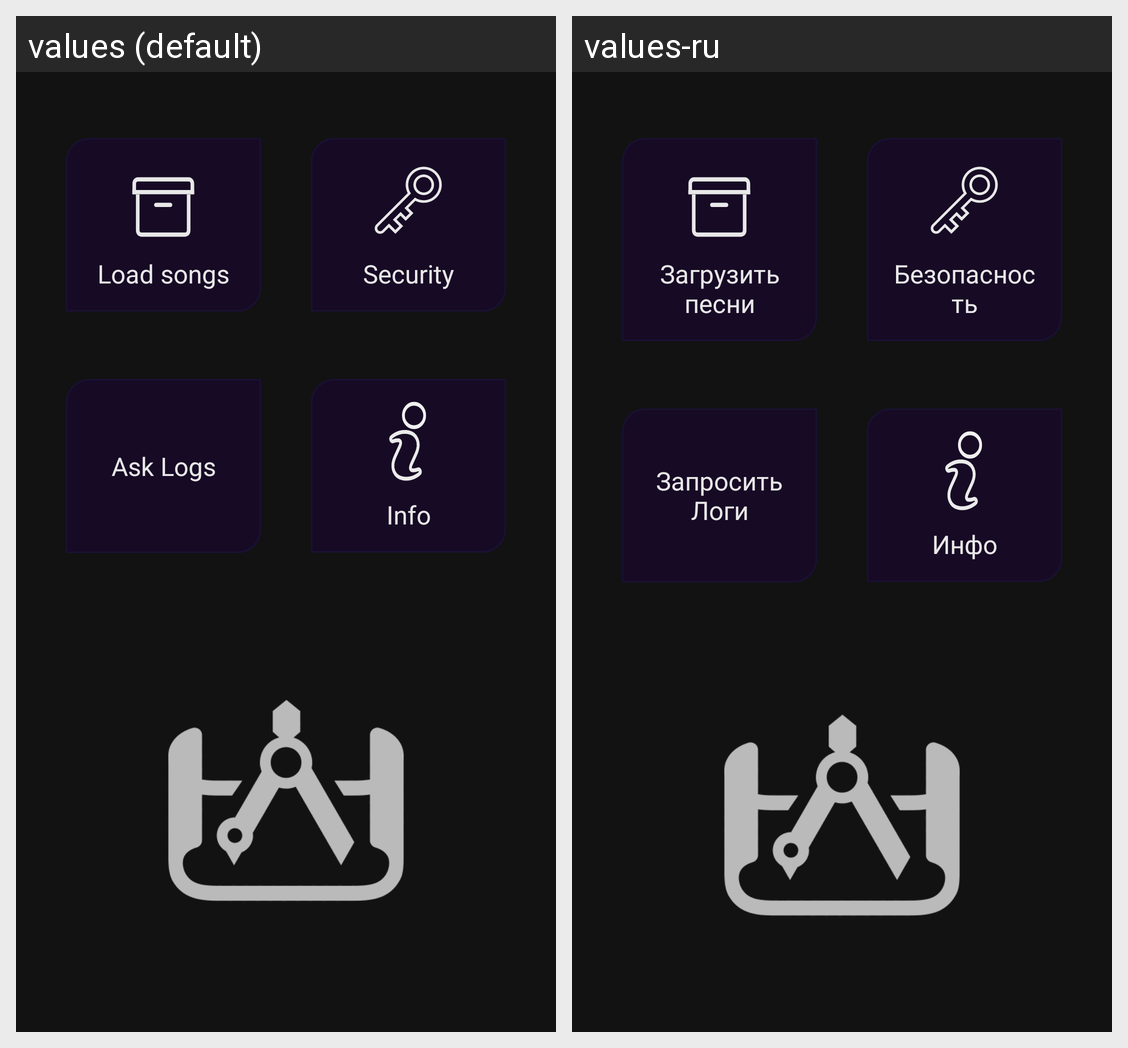

Translations of the strings shown on this Android screen, per locale in the grid:
Android screen res/layout/activity_preference.xml rendered under 2 locales, left to right: values (default), values-ru. Device: Nexus 5 (rendered at 1080×1920; each locale shown at half size, 540×960, under a caption strip naming it); theme PrivateMP3ThemeDefault.
Strings drawn on this screen, with the default value and each locale's value (text and hints the layout hard-codes, and strings that could not be matched under every locale, appear in the picture but are not listed):

ask_logs
  values: Ask Logs
  values-ru: Запросить Логи

btn_info
  values: Info
  values-ru: Инфо

btn_load_songs
  values: Load songs
  values-ru: Загрузить песни

btn_security
  values: Security
  values-ru: Безопасность
